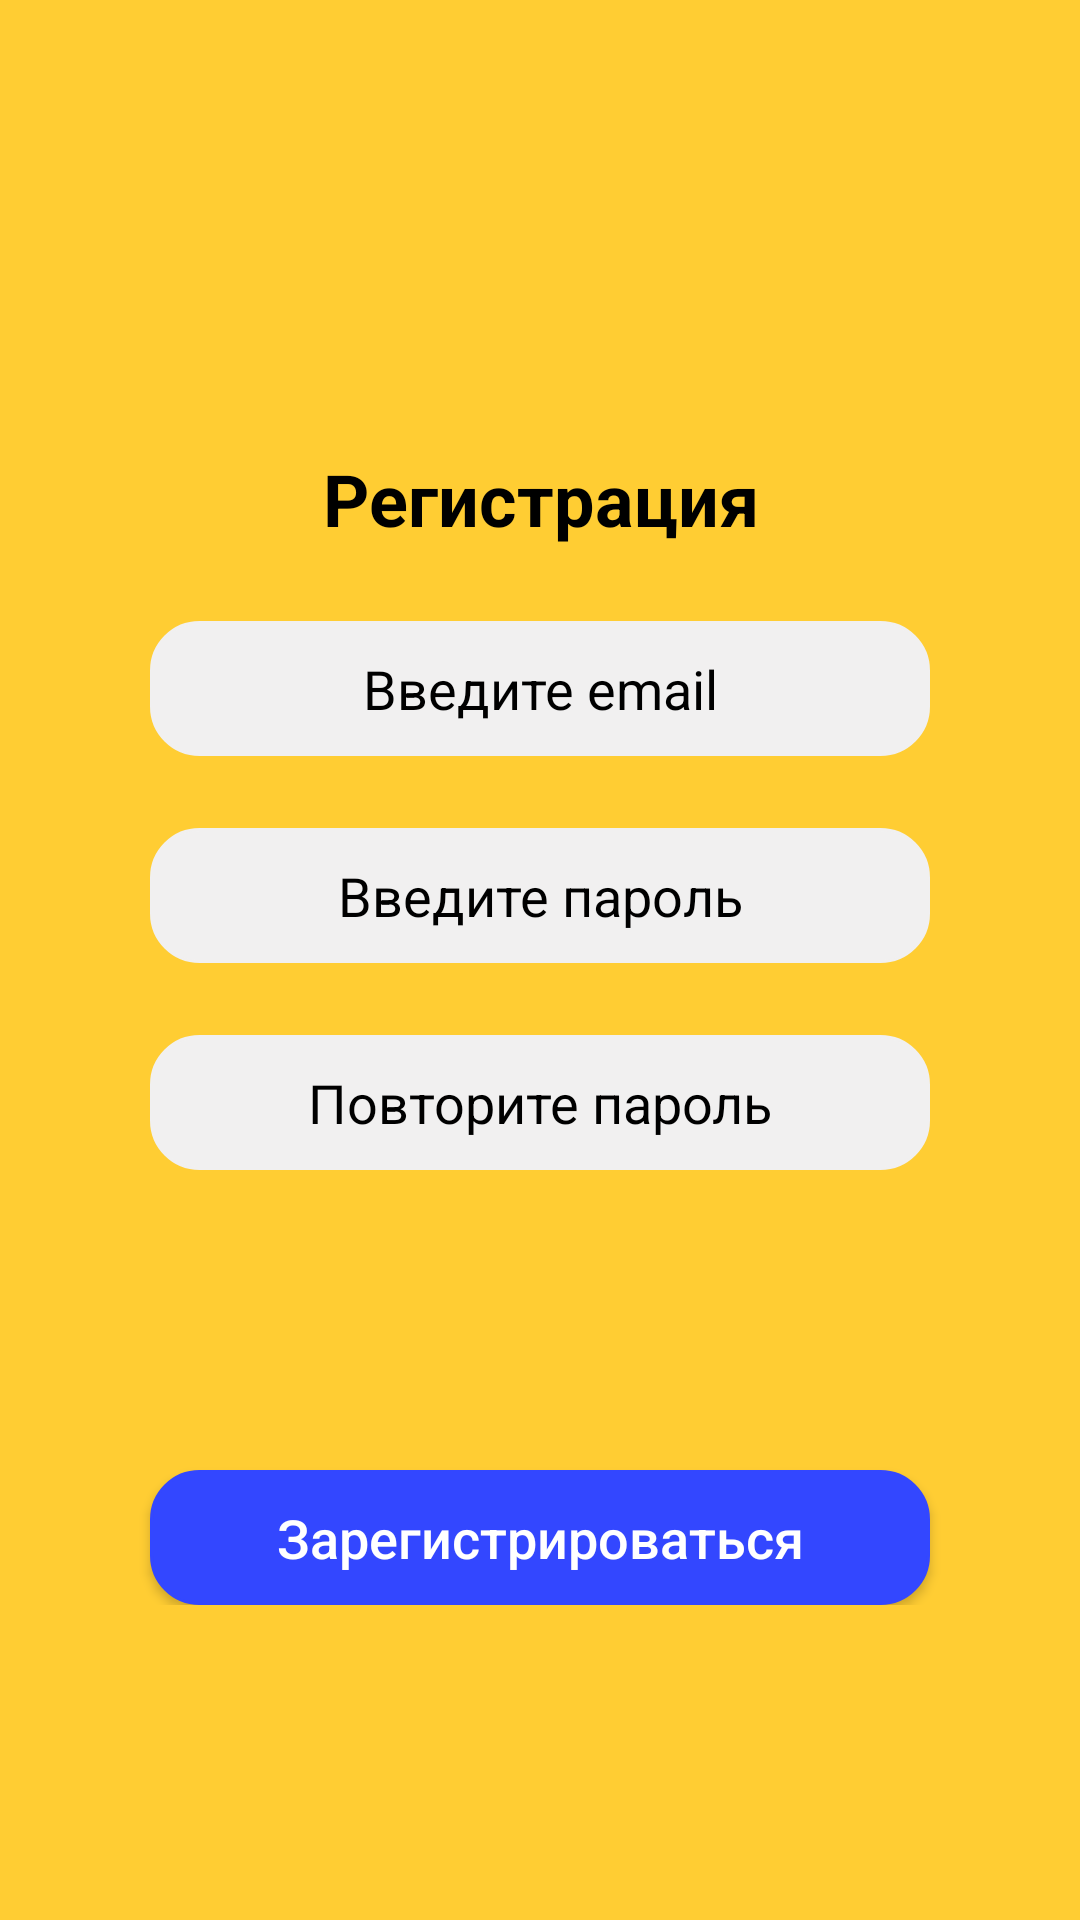

Layout XML and referenced resources for this Android screen:
<!-- AndroidManifest.xml: application theme Theme.Samsung_project_final -->
<!-- res/layout/fragment_registration.xml -->
<?xml version="1.0" encoding="utf-8"?>
<FrameLayout xmlns:android="http://schemas.android.com/apk/res/android"
    xmlns:tools="http://schemas.android.com/tools"
    android:layout_width="match_parent"
    android:layout_height="match_parent"
    tools:context=".ui.ui.registration"
    android:orientation="vertical"
    android:background="@color/Yellow_200">

    <TextView
        android:textSize="24sp"
        android:textStyle="bold"
        android:layout_width="match_parent"
        android:layout_height="wrap_content"
        android:text="Регистрация"
        android:textColor="@color/black"
        android:gravity="center"
        android:layout_marginTop="150dp" />

    <LinearLayout
        android:layout_width="match_parent"
        android:layout_height="wrap_content"
        android:orientation="vertical"
        android:gravity="center">

        <EditText
            android:id="@+id/RegistrationEmailMemorize"
            android:layout_width="260dp"
            android:layout_height="45dp"
            android:layout_marginTop="207dp"
            android:background="@drawable/bg_rounded_edittext"
            android:gravity="center"
            android:hint="Введите email"
            android:textColor="@color/black"
            android:textColorHint="@color/black"
            android:textSize="18sp"
            android:textStyle="normal"
            android:inputType="textEmailAddress"/>

        <EditText
            android:id="@+id/RegistrationPasswordMemorize"
            android:layout_width="260dp"
            android:layout_height="45dp"
            android:background="@drawable/bg_rounded_edittext"
            android:hint="Введите пароль"
            android:textColor="@color/black"
            android:textColorHint="@color/black"
            android:gravity="center"
            android:textSize="18sp"
            android:textStyle="normal"
            android:inputType="textPassword"
            android:layout_marginTop="24dp" />

        <EditText
            android:id="@+id/RegistrationPasswordCheck"
            android:layout_width="260dp"
            android:layout_height="45dp"
            android:background="@drawable/bg_rounded_edittext"
            android:hint="Повторите пароль"
            android:textColor="@color/black"
            android:textColorHint="@color/black"
            android:gravity="center"
            android:inputType="textPassword"
            android:textSize="18sp"
            android:textStyle="normal"
            android:layout_marginTop="24dp" />

        <Button
            android:id="@+id/RegistrationCharacterMemorize"
            android:layout_width="260dp"
            android:layout_height="45dp"
            android:layout_marginTop="100dp"
            android:background="@drawable/bg_background_button"
            android:text="Зарегистрироваться"
            android:textSize="18sp"
            android:gravity="center"
            android:textColor="@color/white"
            android:textStyle="normal"
            android:textAllCaps="false"/>
    </LinearLayout>

</FrameLayout>
<!-- resources referenced by this layout -->
<resources>
  <color name="Yellow_200">#FFCD33</color>
  <color name="black">#FF000000</color>
  <color name="white">#FFFFFFFF</color>
  <!-- drawable bg_background_button (drawable) -->
  <?xml version="1.0" encoding="utf-8"?>
  <shape xmlns:android="http://schemas.android.com/apk/res/android">
      <stroke
          android:width="1dp"
          android:color="@color/Blue_400"/>
  
      <solid android:color="@color/Blue_400"/>
  
      <padding
          android:left="4dp"
          android:right="4dp"
          android:bottom="10dp"
          android:top="10dp"/>
  
      <corners android:radius="16dp"/>
  </shape>
  <!-- drawable bg_rounded_edittext (drawable) -->
  <?xml version="1.0" encoding="utf-8"?>
  <shape xmlns:android="http://schemas.android.com/apk/res/android">
      <stroke
          android:width="1dp"
          android:color="@color/Black_500"/>
  
      <solid android:color="@color/Black_500"/>
  
      <padding
          android:left="4dp"
          android:right="4dp"
          android:bottom="10dp"
          android:top="10dp"/>
  
      <corners android:radius="16dp"/>
  </shape>
  <style name="Theme.Samsung_project_final" parent="Theme.MaterialComponents.DayNight.DarkActionBar">
          
          <item name="colorPrimary">@color/Blue_500</item>
          <item name="colorPrimaryVariant">@color/Yellow_200</item>
          <item name="colorOnPrimary">@color/white</item>
          
          <item name="colorSecondary">@color/black</item>
          <item name="colorSecondaryVariant">@color/teal_700</item>
          <item name="colorOnSecondary">@color/black</item>
          
          <item name="android:statusBarColor">?attr/colorPrimaryVariant</item>
          
      </style>
  <color name="Blue_400">#3347FF</color>
  <color name="Black_500">#F1F0F0</color>
  <color name="Blue_500">#6675FF</color>
  <color name="teal_700">#FF018786</color>
</resources>
